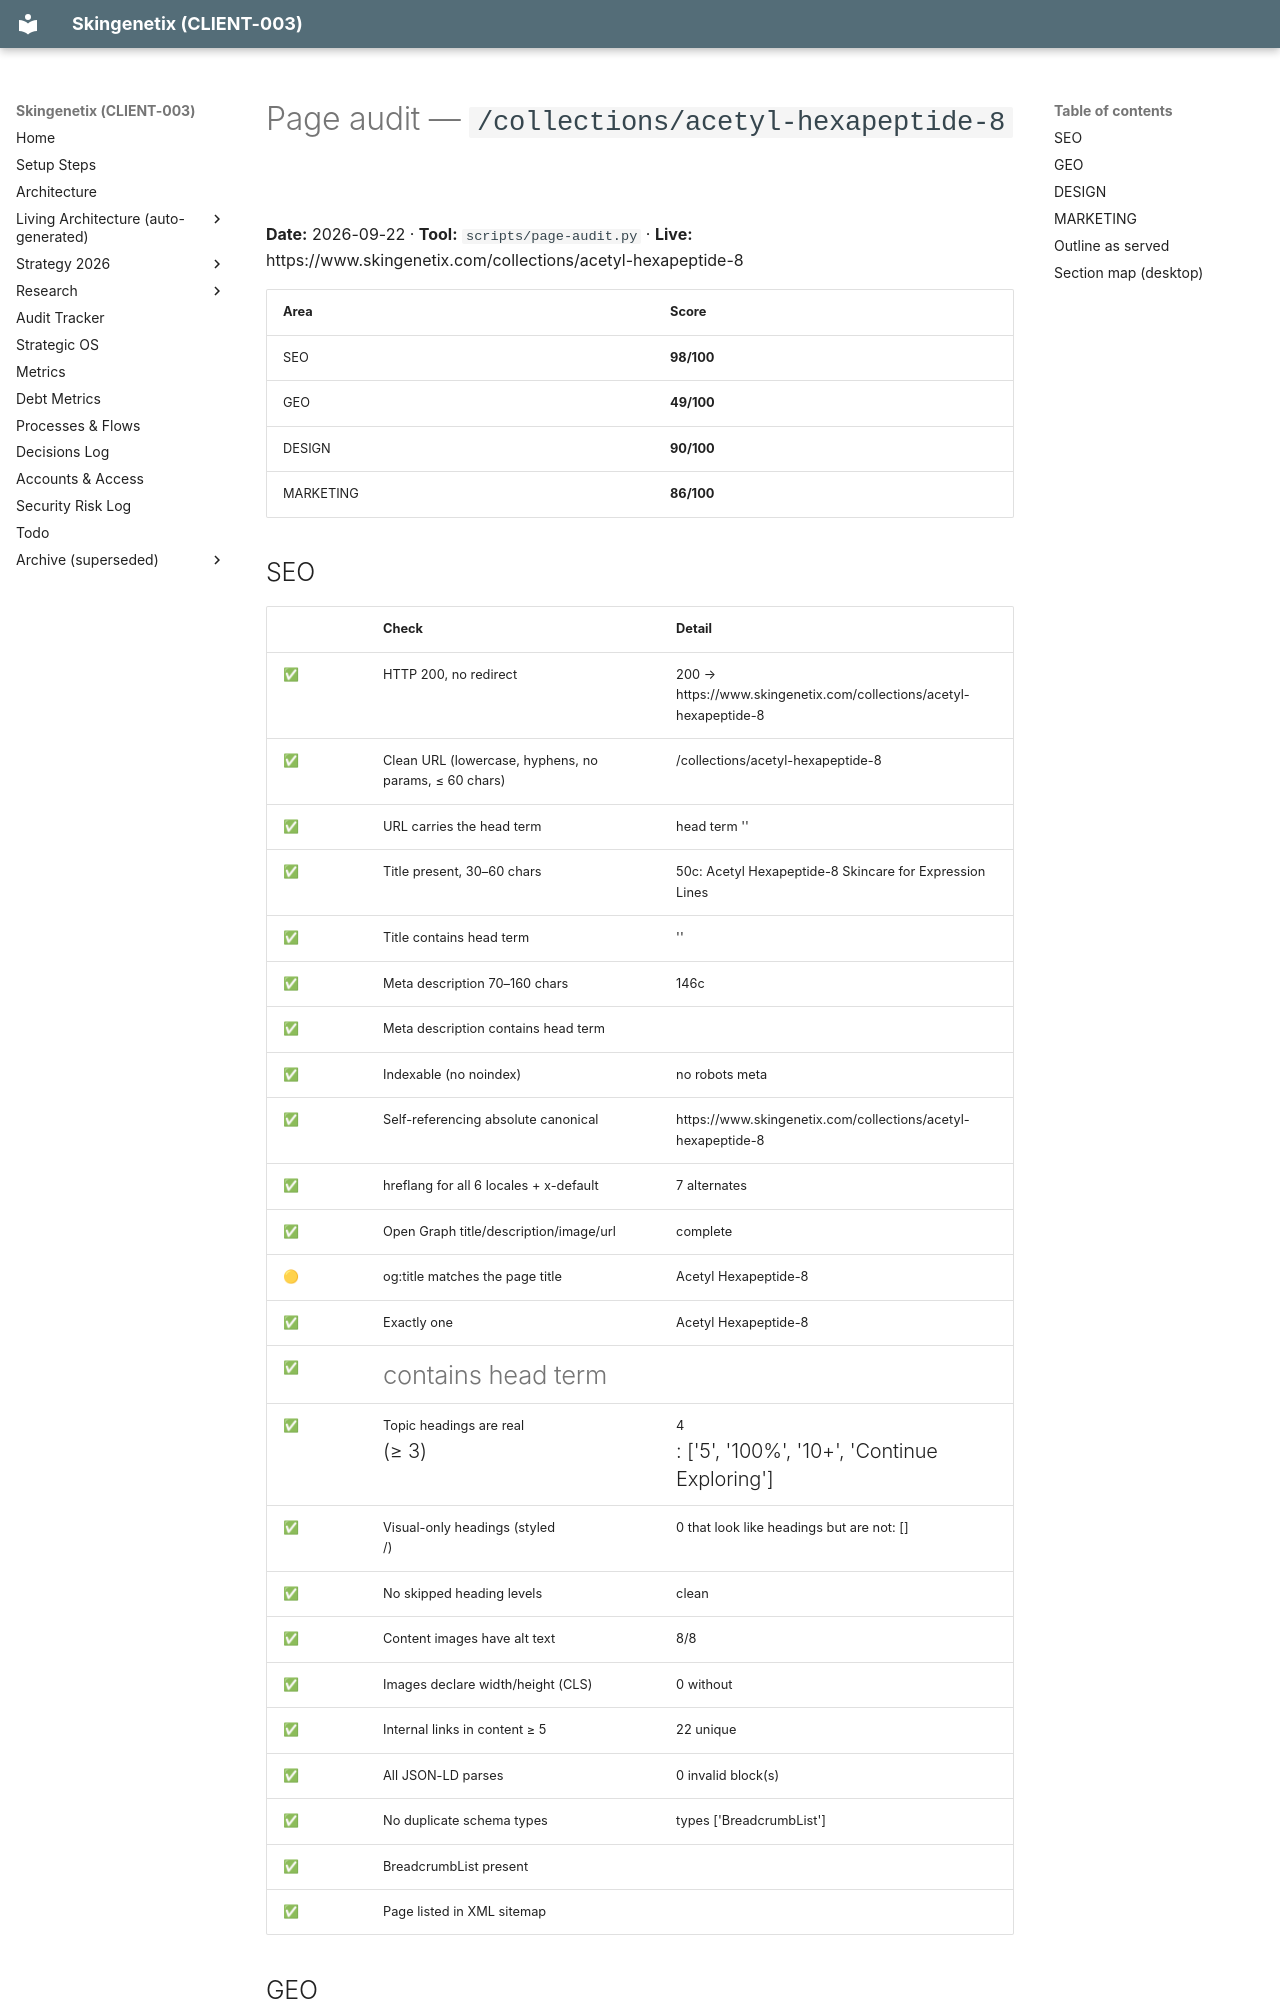

repository: MrSmithNL/skingenetix-website · page: audits/pages/collections-acetyl-hexapeptide-8-2026-09-22/index.html · generator: mkdocs

# Page audit — `/collections/acetyl-hexapeptide-8`

**Date:** 2026-09-22 · **Tool:** `scripts/page-audit.py` · **Live:** https://www.skingenetix.com/collections/acetyl-hexapeptide-8

| Area | Score |
|---|---|
| SEO | **98/100** |
| GEO | **49/100** |
| DESIGN | **90/100** |
| MARKETING | **86/100** |

## SEO

| | Check | Detail |
|---|---|---|
| ✅ | HTTP 200, no redirect | 200 → https://www.skingenetix.com/collections/acetyl-hexapeptide-8 |
| ✅ | Clean URL (lowercase, hyphens, no params, ≤ 60 chars) | /collections/acetyl-hexapeptide-8 |
| ✅ | URL carries the head term | head term '' |
| ✅ | Title present, 30–60 chars | 50c: Acetyl Hexapeptide-8 Skincare for Expression Lines |
| ✅ | Title contains head term | '' |
| ✅ | Meta description 70–160 chars | 146c |
| ✅ | Meta description contains head term |  |
| ✅ | Indexable (no noindex) | no robots meta |
| ✅ | Self-referencing absolute canonical | https://www.skingenetix.com/collections/acetyl-hexapeptide-8 |
| ✅ | hreflang for all 6 locales + x-default | 7 alternates |
| ✅ | Open Graph title/description/image/url | complete |
| 🟡 | og:title matches the page title | Acetyl Hexapeptide-8 |
| ✅ | Exactly one <h1> | Acetyl Hexapeptide-8 |
| ✅ | <h1> contains head term |  |
| ✅ | Topic headings are real <h2> (≥ 3) | 4 <h2>: ['5', '100%', '10+', 'Continue Exploring'] |
| ✅ | Visual-only headings (styled <p>/<span>) | 0 that look like headings but are not: [] |
| ✅ | No skipped heading levels | clean |
| ✅ | Content images have alt text | 8/8 |
| ✅ | Images declare width/height (CLS) | 0 without |
| ✅ | Internal links in content ≥ 5 | 22 unique |
| ✅ | All JSON-LD parses | 0 invalid block(s) |
| ✅ | No duplicate schema types | types ['BreadcrumbList'] |
| ✅ | BreadcrumbList present |  |
| ✅ | Page listed in XML sitemap |  |
